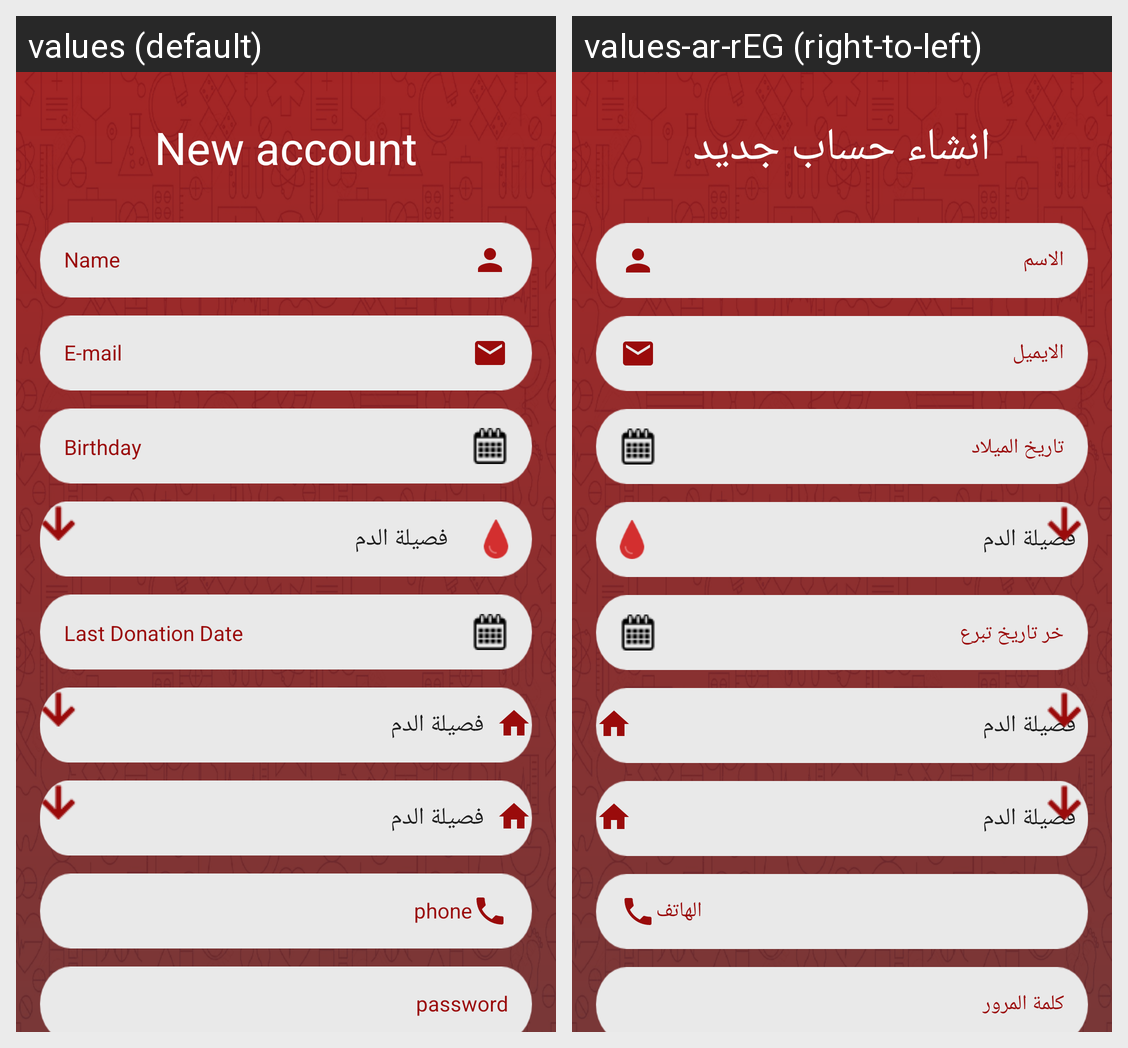

The same Android screen rendered under two of its app's locales, left to right. List the strings drawn on it with the default value and each locale's translation.
Android screen res/layout/fragment_register.xml rendered under 2 locales, left to right: values (default), values-ar-rEG (right-to-left). Device: Nexus 5 (rendered at 1080×1920; each locale shown at half size, 540×960, under a caption strip naming it); theme AppTheme.
Strings drawn on this screen, with the default value and each locale's value (text and hints the layout hard-codes, and strings that could not be matched under every locale, appear in the picture but are not listed):

new_account
  values: New account
  values-ar-rEG: انشاء حساب جديد

name
  values: Name
  values-ar-rEG: الاسم

email
  values: E-mail
  values-ar-rEG: الايميل

birthday
  values: Birthday
  values-ar-rEG: تاريخ الميلاد

last_donation_date
  values: Last Donation Date
  values-ar-rEG: خر تاريخ تبرع

phone
  values: phone
  values-ar-rEG: الهاتف

password
  values: password
  values-ar-rEG: كلمة المرور
